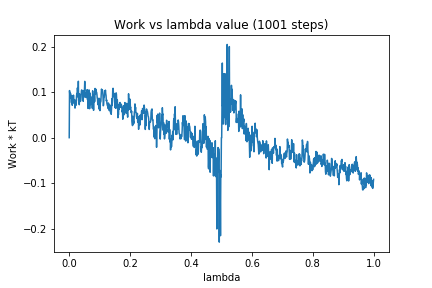

Source data for this figure (header and first rows):
0, 0.0
1, 0.1037
2, 0.09378
3, 0.08793
4, 0.09758
5, 0.09458
6, 0.09213
7, 0.07819
8, 0.07664
9, 0.09259
10, 0.07131
11, 0.07754
12, 0.0841
13, 0.08683
14, 0.0936
15, 0.08596
16, 0.07538
17, 0.07571
18, 0.08348
19, 0.06509
20, 0.0711
21, 0.07327
22, 0.07368
23, 0.07162
24, 0.09149
25, 0.09735
26, 0.08968
27, 0.1096
28, 0.09657
29, 0.09712
30, 0.1242
31, 0.08159
32, 0.0884
33, 0.07252
34, 0.0964
35, 0.09417
36, 0.07974
37, 0.07997
38, 0.08213
39, 0.09018
40, 0.1031
41, 0.1052
42, 0.1004
43, 0.09718
44, 0.1021
45, 0.09648
46, 0.08015
47, 0.1037
48, 0.08883
49, 0.09986
50, 0.1024
51, 0.124
52, 0.09405
53, 0.0977
54, 0.09136
55, 0.08863
56, 0.09217
57, 0.09581
58, 0.09709
59, 0.1058
60, 0.08408
... 940 more rows
